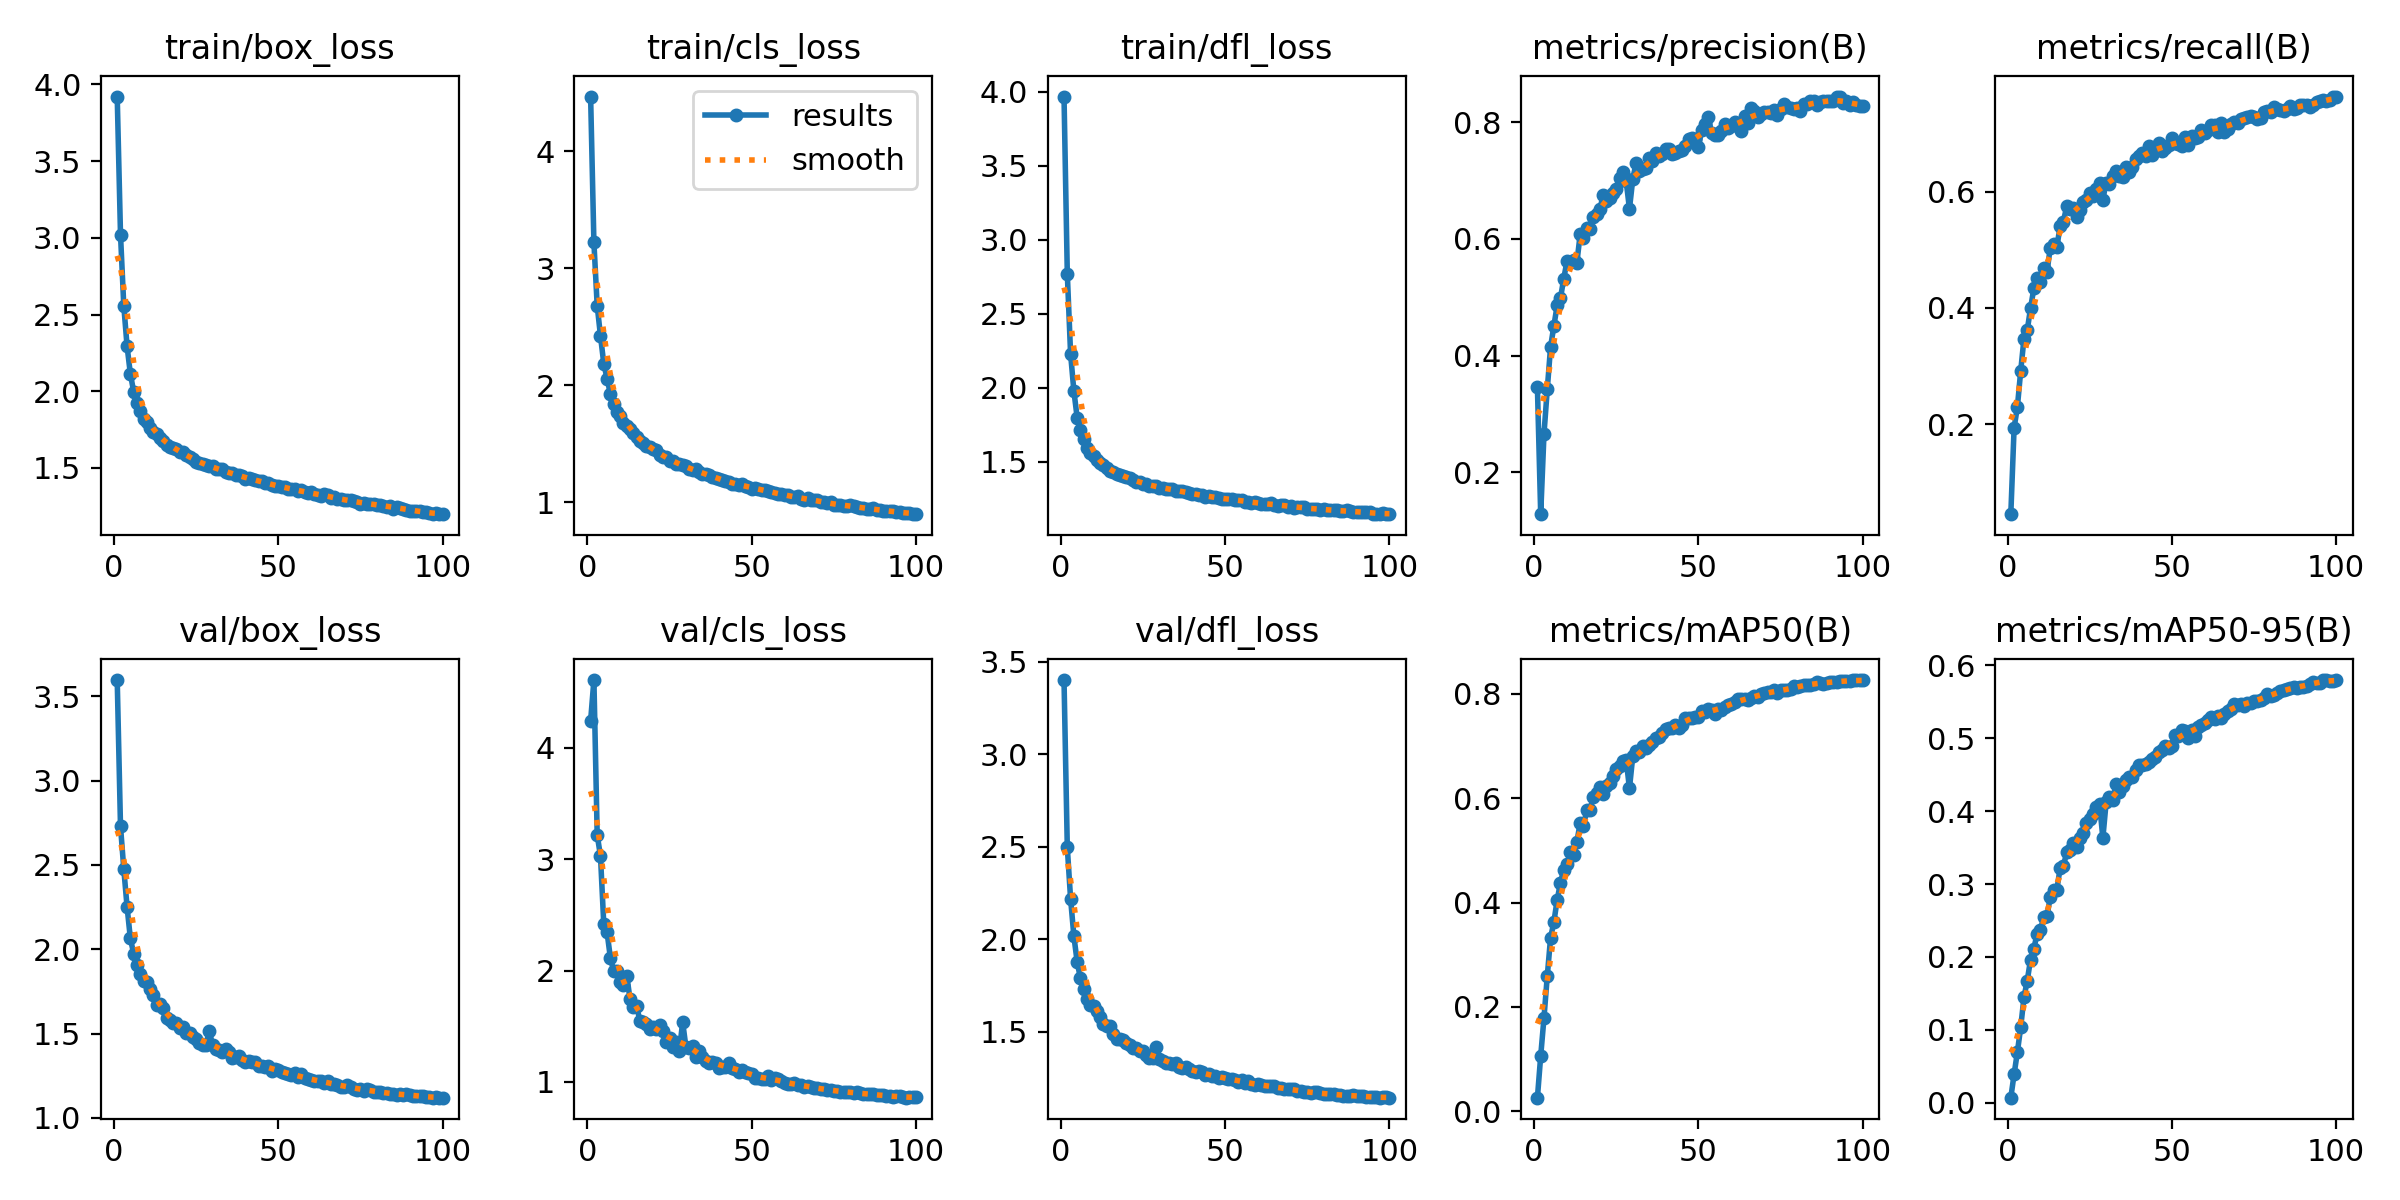

The table this chart was drawn from, first rows:
epoch, time, train/box_loss, train/cls_loss, train/dfl_loss, metrics/precision(B), metrics/recall(B), metrics/mAP50(B), metrics/mAP50-95(B), val/box_loss, val/cls_loss, val/dfl_loss, lr/pg0, lr/pg1, lr/pg2
1, 306.1, 3.921, 4.468, 3.968, 0.3454, 0.04484, 0.02624, 0.0067, 3.597, 4.242, 3.401, 0.0701, 0.003322, 0.003322
2, 603, 3.021, 3.221, 2.77, 0.1278, 0.1933, 0.1061, 0.03891, 2.729, 4.608, 2.497, 0.04003, 0.00659, 0.00659
3, 904.3, 2.557, 2.681, 2.229, 0.2656, 0.2295, 0.1792, 0.06929, 2.476, 3.218, 2.219, 0.009902, 0.009791, 0.009791
4, 1201, 2.294, 2.423, 1.977, 0.3422, 0.291, 0.2592, 0.1031, 2.252, 3.027, 2.018, 0.009703, 0.009703, 0.009703
5, 1497, 2.113, 2.186, 1.798, 0.4146, 0.3468, 0.3323, 0.1443, 2.064, 2.418, 1.879, 0.009604, 0.009604, 0.009604
6, 1798, 1.998, 2.058, 1.713, 0.4505, 0.3617, 0.3625, 0.1675, 1.975, 2.345, 1.789, 0.009505, 0.009505, 0.009505
7, 2101, 1.925, 1.928, 1.652, 0.4858, 0.3992, 0.4046, 0.1962, 1.909, 2.116, 1.733, 0.009406, 0.009406, 0.009406
8, 2404, 1.869, 1.843, 1.592, 0.4979, 0.4335, 0.4378, 0.2114, 1.856, 1.998, 1.68, 0.009307, 0.009307, 0.009307
9, 2707, 1.817, 1.776, 1.56, 0.5315, 0.4507, 0.4626, 0.2315, 1.812, 1.996, 1.646, 0.009208, 0.009208, 0.009208
10, 3005, 1.801, 1.741, 1.541, 0.562, 0.4451, 0.4742, 0.2371, 1.808, 1.897, 1.642, 0.009109, 0.009109, 0.009109
11, 3302, 1.759, 1.679, 1.509, 0.5609, 0.4683, 0.4961, 0.2541, 1.762, 1.874, 1.612, 0.00901, 0.00901, 0.00901
12, 3600, 1.736, 1.656, 1.492, 0.5646, 0.4615, 0.4914, 0.2555, 1.727, 1.953, 1.58, 0.008911, 0.008911, 0.008911
13, 3900, 1.719, 1.623, 1.475, 0.559, 0.5035, 0.5165, 0.2824, 1.67, 1.741, 1.543, 0.008812, 0.008812, 0.008812
14, 4201, 1.698, 1.594, 1.458, 0.6077, 0.5105, 0.5521, 0.2919, 1.679, 1.674, 1.532, 0.008713, 0.008713, 0.008713
15, 4498, 1.675, 1.556, 1.437, 0.6019, 0.5042, 0.5457, 0.292, 1.654, 1.685, 1.532, 0.008614, 0.008614, 0.008614
16, 4796, 1.652, 1.525, 1.427, 0.6187, 0.5411, 0.5777, 0.322, 1.594, 1.544, 1.491, 0.008515, 0.008515, 0.008515
17, 5096, 1.639, 1.504, 1.418, 0.6177, 0.5484, 0.5772, 0.3244, 1.58, 1.539, 1.464, 0.008416, 0.008416, 0.008416
18, 5394, 1.632, 1.478, 1.409, 0.6375, 0.5751, 0.6017, 0.3438, 1.565, 1.516, 1.463, 0.008317, 0.008317, 0.008317
19, 5693, 1.623, 1.47, 1.404, 0.642, 0.5694, 0.6104, 0.3461, 1.561, 1.473, 1.457, 0.008218, 0.008218, 0.008218
20, 5990, 1.602, 1.457, 1.397, 0.6508, 0.5719, 0.6219, 0.356, 1.532, 1.496, 1.438, 0.008119, 0.008119, 0.008119
21, 6287, 1.603, 1.447, 1.392, 0.6753, 0.5567, 0.6087, 0.3514, 1.538, 1.474, 1.431, 0.00802, 0.00802, 0.00802
22, 6584, 1.582, 1.406, 1.374, 0.6648, 0.5688, 0.6241, 0.3625, 1.506, 1.512, 1.412, 0.007921, 0.007921, 0.007921
23, 6883, 1.572, 1.389, 1.363, 0.67, 0.5816, 0.6289, 0.3695, 1.505, 1.456, 1.412, 0.007822, 0.007822, 0.007822
24, 7182, 1.559, 1.388, 1.363, 0.6787, 0.5857, 0.6424, 0.3834, 1.483, 1.363, 1.395, 0.007723, 0.007723, 0.007723
25, 7480, 1.538, 1.356, 1.35, 0.6858, 0.5978, 0.6564, 0.3898, 1.47, 1.397, 1.395, 0.007624, 0.007624, 0.007624
26, 7778, 1.534, 1.356, 1.347, 0.7047, 0.5929, 0.6621, 0.3964, 1.446, 1.314, 1.374, 0.007525, 0.007525, 0.007525
27, 8076, 1.527, 1.331, 1.339, 0.7149, 0.6053, 0.6711, 0.4062, 1.433, 1.359, 1.36, 0.007426, 0.007426, 0.007426
28, 8374, 1.52, 1.327, 1.338, 0.6994, 0.6155, 0.6737, 0.4101, 1.432, 1.279, 1.357, 0.007327, 0.007327, 0.007327
29, 8672, 1.511, 1.315, 1.333, 0.6516, 0.5865, 0.6187, 0.363, 1.518, 1.537, 1.42, 0.007228, 0.007228, 0.007228
30, 8971, 1.512, 1.306, 1.325, 0.702, 0.6155, 0.6798, 0.4123, 1.431, 1.313, 1.355, 0.007129, 0.007129, 0.007129
31, 9272, 1.49, 1.286, 1.323, 0.7307, 0.6137, 0.6909, 0.419, 1.409, 1.308, 1.342, 0.00703, 0.00703, 0.00703
32, 9571, 1.491, 1.272, 1.317, 0.7158, 0.6272, 0.6878, 0.4153, 1.404, 1.326, 1.333, 0.006931, 0.006931, 0.006931
33, 9868, 1.491, 1.285, 1.317, 0.7192, 0.6363, 0.7006, 0.438, 1.39, 1.221, 1.331, 0.006832, 0.006832, 0.006832
34, 10166, 1.47, 1.257, 1.313, 0.7219, 0.6267, 0.6963, 0.4259, 1.406, 1.28, 1.326, 0.006733, 0.006733, 0.006733
35, 10462, 1.465, 1.244, 1.305, 0.7386, 0.6256, 0.7011, 0.4342, 1.388, 1.22, 1.332, 0.006634, 0.006634, 0.006634
36, 10762, 1.466, 1.243, 1.302, 0.7331, 0.6419, 0.7083, 0.4426, 1.358, 1.187, 1.311, 0.006535, 0.006535, 0.006535
37, 11060, 1.456, 1.237, 1.301, 0.7473, 0.6345, 0.7144, 0.4475, 1.358, 1.172, 1.308, 0.006436, 0.006436, 0.006436
38, 11358, 1.454, 1.22, 1.292, 0.7417, 0.6428, 0.7167, 0.4464, 1.369, 1.176, 1.31, 0.006337, 0.006337, 0.006337
39, 11655, 1.444, 1.208, 1.286, 0.7463, 0.6555, 0.7256, 0.4569, 1.346, 1.175, 1.298, 0.006238, 0.006238, 0.006238
40, 11954, 1.427, 1.196, 1.283, 0.7543, 0.662, 0.7321, 0.4637, 1.332, 1.125, 1.292, 0.006139, 0.006139, 0.006139
41, 12253, 1.434, 1.195, 1.284, 0.7541, 0.6671, 0.7352, 0.463, 1.336, 1.136, 1.285, 0.00604, 0.00604, 0.00604
42, 12553, 1.427, 1.185, 1.273, 0.7463, 0.6613, 0.7341, 0.4645, 1.331, 1.132, 1.292, 0.005941, 0.005941, 0.005941
43, 12853, 1.421, 1.176, 1.277, 0.7483, 0.6789, 0.7408, 0.4672, 1.332, 1.173, 1.281, 0.005842, 0.005842, 0.005842
44, 13153, 1.412, 1.156, 1.262, 0.7506, 0.6631, 0.7339, 0.4716, 1.311, 1.127, 1.266, 0.005743, 0.005743, 0.005743
45, 13462, 1.412, 1.158, 1.267, 0.7522, 0.671, 0.7394, 0.474, 1.308, 1.116, 1.271, 0.005644, 0.005644, 0.005644
46, 13762, 1.403, 1.145, 1.261, 0.7593, 0.6839, 0.753, 0.4818, 1.304, 1.092, 1.264, 0.005545, 0.005545, 0.005545
47, 14063, 1.404, 1.154, 1.261, 0.7718, 0.6693, 0.7532, 0.4841, 1.305, 1.104, 1.262, 0.005446, 0.005446, 0.005446
48, 14362, 1.39, 1.14, 1.256, 0.7725, 0.6745, 0.7532, 0.4893, 1.281, 1.087, 1.251, 0.005347, 0.005347, 0.005347
49, 14663, 1.383, 1.132, 1.25, 0.771, 0.6805, 0.7554, 0.486, 1.291, 1.084, 1.258, 0.005248, 0.005248, 0.005248
50, 14964, 1.382, 1.118, 1.245, 0.7585, 0.6921, 0.7558, 0.4896, 1.285, 1.074, 1.251, 0.005149, 0.005149, 0.005149
51, 15264, 1.375, 1.119, 1.246, 0.7871, 0.6845, 0.7665, 0.5049, 1.271, 1.036, 1.246, 0.00505, 0.00505, 0.00505
52, 15566, 1.376, 1.117, 1.248, 0.798, 0.6817, 0.7655, 0.5034, 1.269, 1.035, 1.249, 0.004951, 0.004951, 0.004951
53, 15868, 1.363, 1.105, 1.244, 0.8088, 0.6781, 0.7703, 0.5114, 1.26, 1.027, 1.24, 0.004852, 0.004852, 0.004852
54, 16168, 1.364, 1.103, 1.238, 0.7812, 0.6937, 0.769, 0.5103, 1.253, 1.023, 1.232, 0.004753, 0.004753, 0.004753
55, 16470, 1.363, 1.098, 1.24, 0.7786, 0.6811, 0.7616, 0.5011, 1.265, 1.055, 1.238, 0.004654, 0.004654, 0.004654
56, 16769, 1.349, 1.084, 1.229, 0.7784, 0.6964, 0.7709, 0.5116, 1.242, 1.015, 1.225, 0.004555, 0.004555, 0.004555
57, 17067, 1.354, 1.083, 1.23, 0.7849, 0.6918, 0.7691, 0.5034, 1.258, 1.032, 1.232, 0.004456, 0.004456, 0.004456
58, 17364, 1.341, 1.067, 1.223, 0.7976, 0.6934, 0.7752, 0.5152, 1.234, 1.026, 1.218, 0.004357, 0.004357, 0.004357
59, 17658, 1.335, 1.071, 1.227, 0.7906, 0.7056, 0.7783, 0.5177, 1.23, 1.007, 1.213, 0.004258, 0.004258, 0.004258
60, 17955, 1.341, 1.061, 1.218, 0.7943, 0.7015, 0.7801, 0.5216, 1.227, 0.993, 1.217, 0.004159, 0.004159, 0.004159
... 40 more rows
